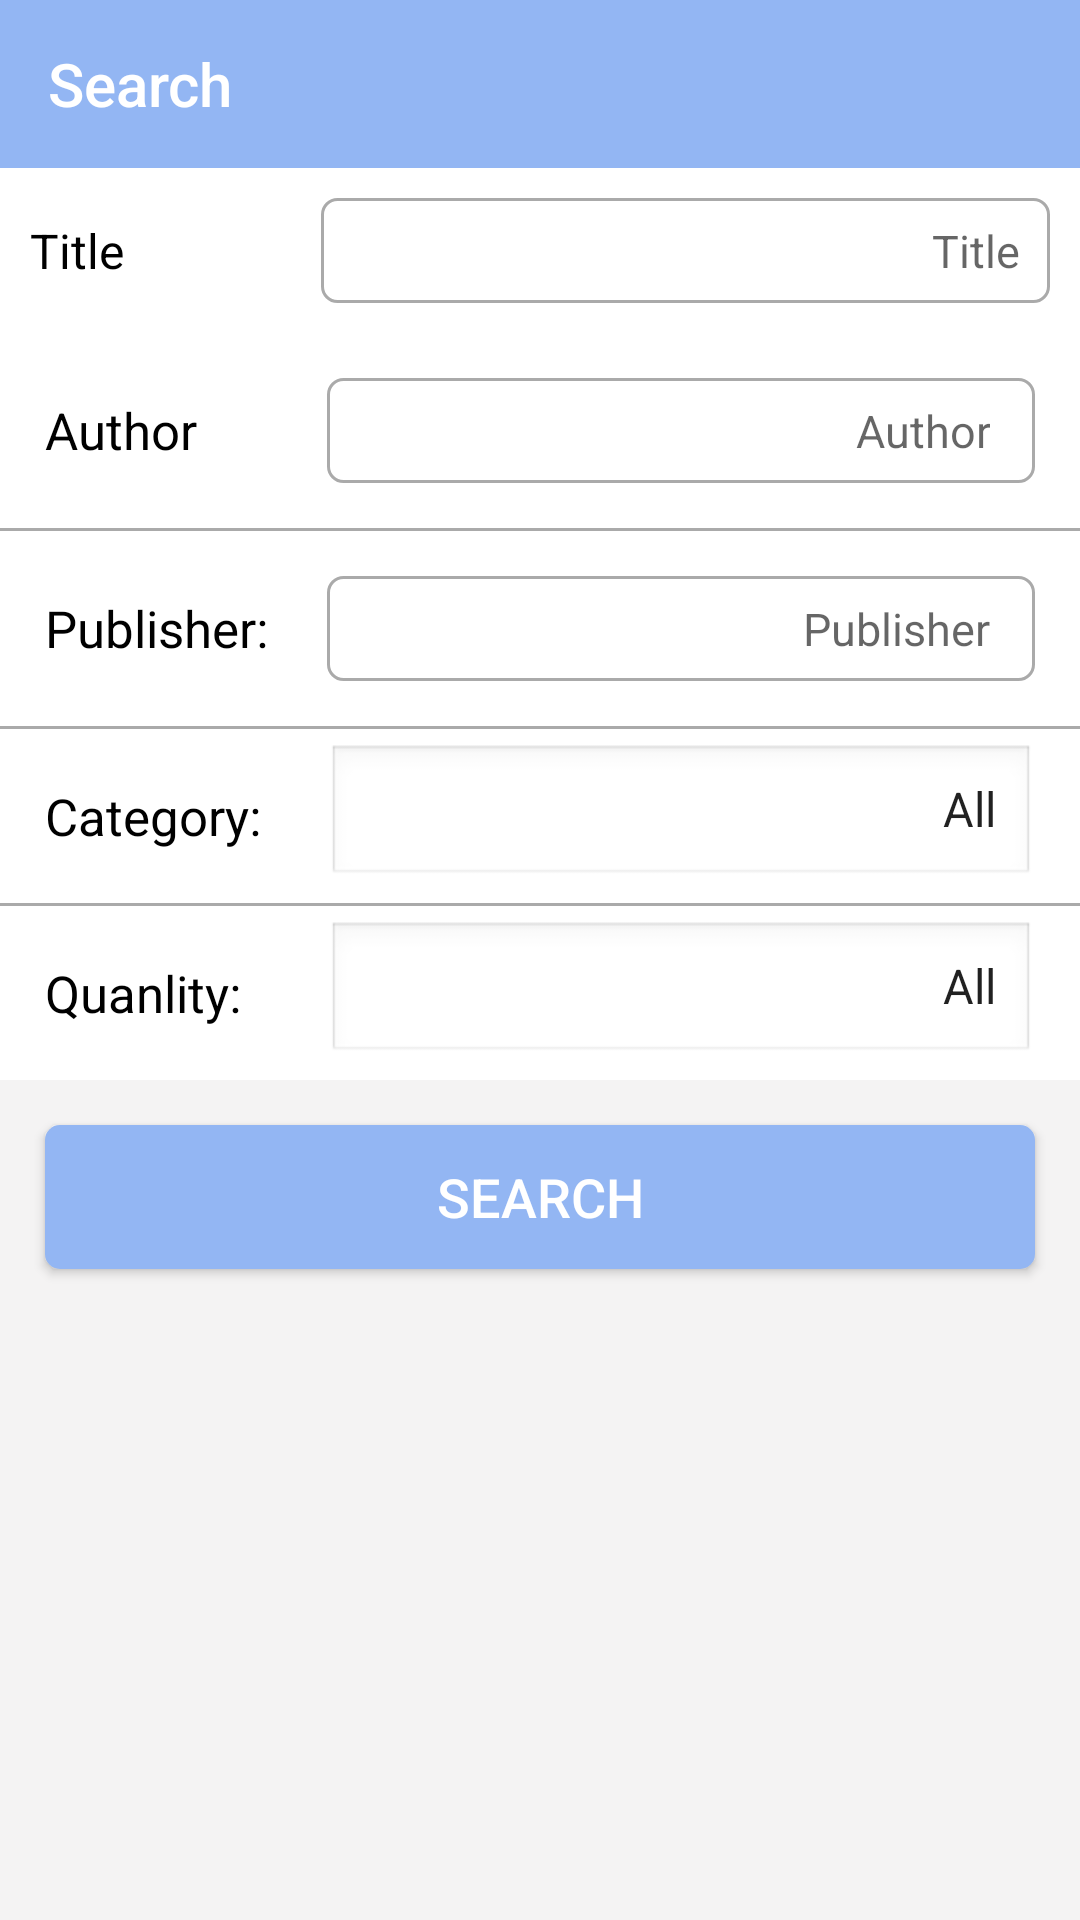

Here is an Android app screen rendered from its layout file. Give the layout XML and the strings, colors and styles it references.
<!-- AndroidManifest.xml: application theme AppTheme -->
<!-- res/layout/activity_search.xml -->
<?xml version="1.0" encoding="utf-8"?>
<LinearLayout xmlns:android="http://schemas.android.com/apk/res/android"
    xmlns:app="http://schemas.android.com/apk/res-auto"
    xmlns:tools="http://schemas.android.com/tools"
    android:layout_width="match_parent"
    android:layout_height="match_parent"
    android:background="#f4f3f3"
    android:orientation="vertical"
    tools:context="com.esp.bookmarket.ui.SearchActivity">

    <android.support.v7.widget.Toolbar
        android:id="@+id/toolbar"
        android:layout_width="match_parent"
        android:layout_height="?actionBarSize"
        android:background="@color/toolbar_item"
        app:navigationIcon="@drawable/ic_arrow_back"
        app:title="Search"
        app:titleTextColor="@color/white" />

    <LinearLayout
        android:layout_width="match_parent"
        android:layout_height="wrap_content"
        android:orientation="horizontal"
        android:background="@color/white"
        android:gravity="center_vertical"
        android:padding="10dp">

        <TextView
            android:layout_width="0dp"
            android:layout_height="wrap_content"
            android:layout_weight="1"
            android:text="Title"
            android:textColor="@color/black"
            android:textSize="16sp"/>

        <EditText
            android:id="@+id/search_titleEdt"
            android:layout_width="0dp"
            android:layout_height="35dp"
            android:layout_weight="2.5"
            android:paddingHorizontal="10dp"
            android:hint="Title"
            android:maxLines="1"
            android:textSize="15sp"
            android:inputType="text|textNoSuggestions"
            android:gravity="center_vertical|end"
            android:background="@drawable/bg_search" />
    </LinearLayout>

    <LinearLayout
        android:layout_width="match_parent"
        android:layout_height="wrap_content"
        android:background="@color/white"
        android:orientation="horizontal"
        android:paddingHorizontal="15dp"
        android:paddingVertical="15dp">

        <TextView
            android:layout_width="0dp"
            android:layout_height="match_parent"
            android:layout_weight="1"
            android:gravity="center_vertical"
            android:text="Author"
            android:textColor="@color/black"
            android:textSize="17sp" />

        <EditText
            android:id="@+id/search_author"
            android:layout_width="0dp"
            android:layout_height="35dp"
            android:layout_weight="2.5"
            android:gravity="end|center_vertical"
            android:maxLines="1"
            android:paddingEnd="15dp"
            android:paddingStart="5dp"
            android:inputType="text|textNoSuggestions"
            android:background="@drawable/bg_search"
            android:hint="Author"
            android:textColor="@color/black"
            android:textSize="15sp" />

    </LinearLayout>

    <ImageView
        android:layout_width="match_parent"
        android:layout_height="1dp"
        android:background="@color/gray" />

    <LinearLayout
        android:layout_width="match_parent"
        android:layout_height="wrap_content"
        android:orientation="horizontal"
        android:paddingHorizontal="15dp"
        android:background="@color/white"
        android:paddingVertical="15dp">

        <TextView
            android:layout_width="0dp"
            android:layout_height="match_parent"
            android:layout_weight="1"
            android:text="Publisher: "
            android:gravity="center_vertical"
            android:textColor="@color/black"
            android:textSize="17sp"/>

        <EditText
            android:id="@+id/search_publisher"
            android:layout_width="0dp"
            android:layout_height="35dp"
            android:layout_weight="2.5"
            android:gravity="end|center_vertical"
            android:maxLines="1"
            android:paddingEnd="15dp"
            android:inputType="text|textNoSuggestions"
            android:paddingStart="5dp"
            android:background="@drawable/bg_search"
            android:hint="Publisher"
            android:textColor="@color/black"
            android:textSize="15sp" />

    </LinearLayout>

    <ImageView
        android:layout_width="match_parent"
        android:layout_height="1dp"
        android:background="@color/gray" />

    <LinearLayout
        android:layout_width="match_parent"
        android:layout_height="wrap_content"
        android:background="@color/white"
        android:orientation="horizontal"
        android:paddingHorizontal="15dp"
        android:paddingVertical="5dp">

        <TextView
            android:layout_width="0dp"
            android:layout_height="match_parent"
            android:layout_weight="1"
            android:gravity="center_vertical"
            android:text="Category: "
            android:textColor="@color/black"
            android:textSize="17sp" />

        <Spinner
            android:layout_width="0dp"
            android:layout_height="wrap_content"
            android:layout_weight="2.5"
            android:entries="@array/country_arrays"
            android:gravity="center_vertical|end"
            android:maxLines="1"
            android:paddingEnd="5dp"
            android:paddingStart="5dp"
            android:text="Kiếm hiệp"
            style="@style/SpinnerwithNoArrow"
            android:textAlignment="textEnd"
            android:textColor="@color/black"
            android:textSize="17sp"
            android:textStyle="bold" />
    </LinearLayout>

    <ImageView
        android:layout_width="match_parent"
        android:layout_height="1dp"
        android:background="@color/gray" />

    <LinearLayout
        android:layout_width="match_parent"
        android:layout_height="wrap_content"
        android:background="@color/white"
        android:orientation="horizontal"
        android:paddingHorizontal="15dp"
        android:paddingVertical="5dp">

        <TextView
            android:layout_width="0dp"
            android:layout_height="match_parent"
            android:layout_weight="1"
            android:gravity="center_vertical"
            android:text="Quanlity: "
            android:textColor="@color/black"
            android:textSize="17sp" />

        <Spinner
            android:layout_width="0dp"
            android:layout_height="match_parent"
            android:layout_weight="2.5"
            android:entries="@array/quanlity"
            android:gravity="end"
            android:maxLines="1"
            android:paddingEnd="5dp"
            android:paddingStart="5dp"
            android:text="Kiếm hiệp"
            style="@style/SpinnerwithNoArrow"
            android:textAlignment="viewEnd"
            android:textColor="@color/black"
            android:textSize="17sp"
            android:textStyle="bold" />
    </LinearLayout>

    <Button
        android:layout_width="match_parent"
        android:layout_height="wrap_content"
        android:layout_margin="15dp"
        android:background="@drawable/bg_search_button"
        android:text="Search"
        android:onClick="search"
        android:textColor="@color/white"
        android:textSize="18sp"/>

</LinearLayout>
<!-- resources referenced by this layout -->
<resources>
  <string-array name="country_arrays">
          <item>All</item>
          <item>Malaysia</item>
          <item>United States</item>
          <item>Indonesia</item>
          <item>France</item>
          <item>Italy</item>
          <item>Singapore</item>
          <item>New Zealand</item>
          <item>India</item>
      </string-array>
  <string-array name="quanlity">
          <item>All</item>
          <item>New</item>
          <item>Old</item>
      </string-array>
  <color name="black">#000000</color>
  <color name="gray">#aaaaaa</color>
  <color name="toolbar_item">#93B6F3</color>
  <color name="white">#fff</color>
  <!-- drawable bg_search (drawable) -->
  <?xml version="1.0" encoding="utf-8"?>
  <shape xmlns:android="http://schemas.android.com/apk/res/android">
  
      <solid android:color="@color/white"/>
      <stroke android:color="@color/gray" android:width="1dp"/>
      <corners android:radius="5dp"/>
  
  </shape>
  <!-- drawable bg_search_button (drawable) -->
  <?xml version="1.0" encoding="utf-8"?>
  <shape xmlns:android="http://schemas.android.com/apk/res/android">
  
      <solid android:color="@color/toolbar_item"/>
      <corners android:radius="5dp"/>
  
  </shape>
  <style parent="@android:style/Widget.Spinner" name="SpinnerwithNoArrow">
          <item name="android:background">@android:drawable/edit_text</item>
          <item name="android:textSize">16sp</item>
          <item name="android:textStyle">bold</item>
      </style>
  <style name="AppTheme" parent="Theme.AppCompat.Light.DarkActionBar">
          
          <item name="colorPrimary">@color/colorPrimary</item>
          <item name="colorPrimaryDark">@color/colorPrimaryDark</item>
          <item name="colorAccent">@color/colorAccent</item>
      </style>
  <color name="colorPrimary">#3F51B5</color>
  <color name="colorPrimaryDark">#303F9F</color>
  <color name="colorAccent">#FF4081</color>
</resources>
